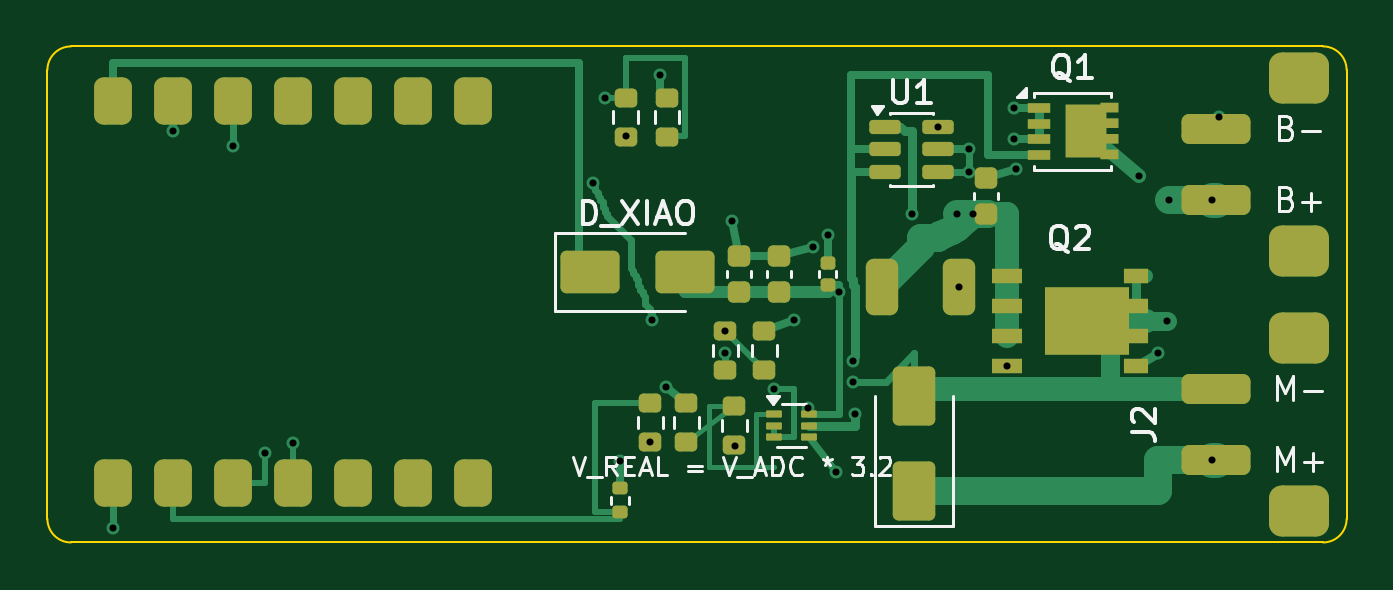
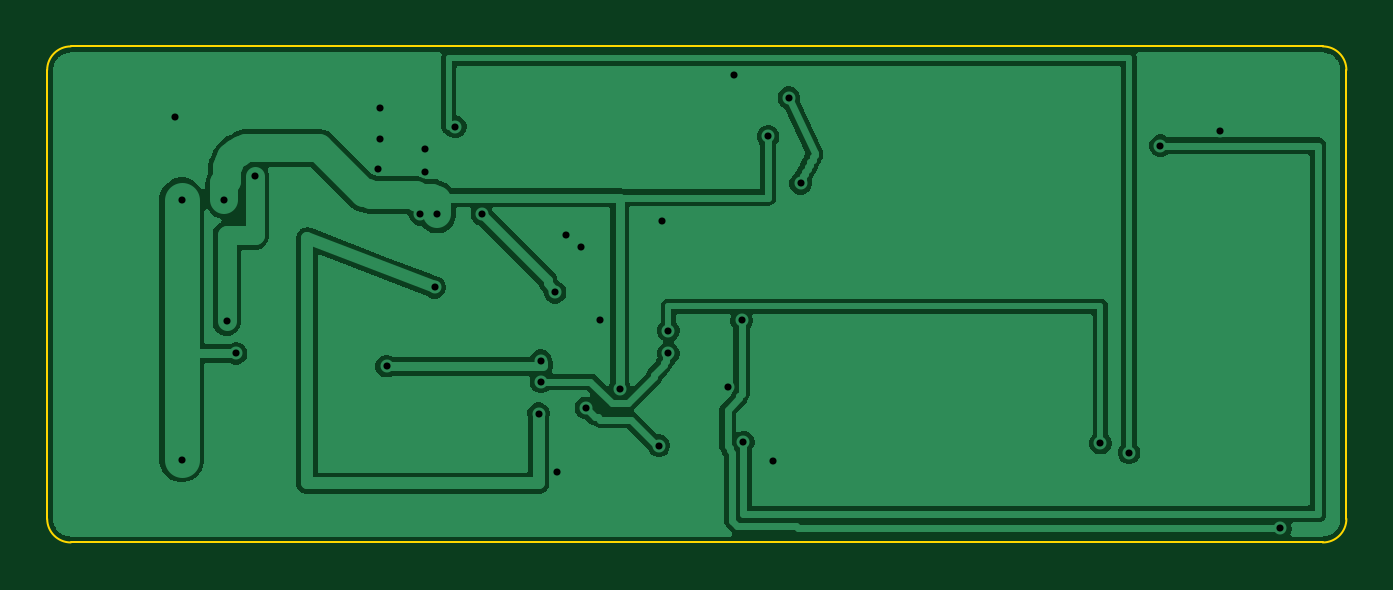
Circuit board: 9 layer files. Board 55.0 x 21.0 mm.
- bottom_copper: mini4wd-motor-driver-B_Cu.gbl (38009 bytes)
- bottom_mask: mini4wd-motor-driver-B_Mask.gbs (512 bytes)
- bottom_silk: mini4wd-motor-driver-B_Silkscreen.gbo (508 bytes)
- outline: mini4wd-motor-driver-Edge_Cuts.gm1 (955 bytes)
- top_copper: mini4wd-motor-driver-F_Cu.gtl (17409 bytes)
- top_mask: mini4wd-motor-driver-F_Mask.gts (5269 bytes)
- paste: mini4wd-motor-driver-F_Paste.gtp (5264 bytes)
- top_silk: mini4wd-motor-driver-F_Silkscreen.gto (15782 bytes)
- drill: mini4wd-motor-driver.drl (901 bytes)

=== bottom_copper: mini4wd-motor-driver-B_Cu.gbl (38009 bytes, source omitted) ===
=== bottom_mask: mini4wd-motor-driver-B_Mask.gbs ===
%TF.GenerationSoftware,KiCad,Pcbnew,10.0.8-10.0.8~ubuntu26.04.1*%
%TF.CreationDate,2026-11-10T23:34:51+09:00*%
%TF.ProjectId,mini4wd-motor-driver,6d696e69-3477-4642-9d6d-6f746f722d64,rev?*%
%TF.SameCoordinates,Original*%
%TF.FileFunction,Soldermask,Bot*%
%TF.FilePolarity,Negative*%
%FSLAX46Y46*%
G04 Gerber Fmt 4.6, Leading zero omitted, Abs format (unit mm)*
G04 Created by KiCad (PCBNEW 10.0.8-10.0.8~ubuntu26.04.1) date 2026-11-10 23:34:51*
%MOMM*%
%LPD*%
G01*
G04 APERTURE LIST*
G04 APERTURE END LIST*
M02*

=== bottom_silk: mini4wd-motor-driver-B_Silkscreen.gbo ===
%TF.GenerationSoftware,KiCad,Pcbnew,10.0.8-10.0.8~ubuntu26.04.1*%
%TF.CreationDate,2026-11-10T23:34:51+09:00*%
%TF.ProjectId,mini4wd-motor-driver,6d696e69-3477-4642-9d6d-6f746f722d64,rev?*%
%TF.SameCoordinates,Original*%
%TF.FileFunction,Legend,Bot*%
%TF.FilePolarity,Positive*%
%FSLAX46Y46*%
G04 Gerber Fmt 4.6, Leading zero omitted, Abs format (unit mm)*
G04 Created by KiCad (PCBNEW 10.0.8-10.0.8~ubuntu26.04.1) date 2026-11-10 23:34:51*
%MOMM*%
%LPD*%
G01*
G04 APERTURE LIST*
G04 APERTURE END LIST*
M02*

=== outline: mini4wd-motor-driver-Edge_Cuts.gm1 ===
%TF.GenerationSoftware,KiCad,Pcbnew,10.0.8-10.0.8~ubuntu26.04.1*%
%TF.CreationDate,2026-11-10T23:34:51+09:00*%
%TF.ProjectId,mini4wd-motor-driver,6d696e69-3477-4642-9d6d-6f746f722d64,rev?*%
%TF.SameCoordinates,Original*%
%TF.FileFunction,Profile,NP*%
%FSLAX46Y46*%
G04 Gerber Fmt 4.6, Leading zero omitted, Abs format (unit mm)*
G04 Created by KiCad (PCBNEW 10.0.8-10.0.8~ubuntu26.04.1) date 2026-11-10 23:34:51*
%MOMM*%
%LPD*%
G01*
G04 APERTURE LIST*
%TA.AperFunction,Profile*%
%ADD10C,0.100000*%
%TD*%
G04 APERTURE END LIST*
D10*
X0Y-1000000D02*
G75*
G02*
X1000000Y0I1000000J0D01*
G01*
X0Y-20000000D02*
X0Y-1000000D01*
X1000000Y0D02*
X54000000Y0D01*
X1000000Y-21000000D02*
G75*
G02*
X0Y-20000000I0J1000000D01*
G01*
X54000000Y0D02*
G75*
G02*
X55000000Y-1000000I0J-1000000D01*
G01*
X54000000Y-21000000D02*
X1000000Y-21000000D01*
X55000000Y-1000000D02*
X55000000Y-20000000D01*
X55000000Y-20000000D02*
G75*
G02*
X54000000Y-21000000I-1000000J0D01*
G01*
M02*

=== top_copper: mini4wd-motor-driver-F_Cu.gtl (17409 bytes, source omitted) ===
=== top_mask: mini4wd-motor-driver-F_Mask.gts ===
%TF.GenerationSoftware,KiCad,Pcbnew,10.0.8-10.0.8~ubuntu26.04.1*%
%TF.CreationDate,2026-11-10T23:34:51+09:00*%
%TF.ProjectId,mini4wd-motor-driver,6d696e69-3477-4642-9d6d-6f746f722d64,rev?*%
%TF.SameCoordinates,Original*%
%TF.FileFunction,Soldermask,Top*%
%TF.FilePolarity,Negative*%
%FSLAX46Y46*%
G04 Gerber Fmt 4.6, Leading zero omitted, Abs format (unit mm)*
G04 Created by KiCad (PCBNEW 10.0.8-10.0.8~ubuntu26.04.1) date 2026-11-10 23:34:51*
%MOMM*%
%LPD*%
G01*
G04 APERTURE LIST*
G04 Aperture macros list*
%AMRoundRect*
0 Rectangle with rounded corners*
0 $1 Rounding radius*
0 $2 $3 $4 $5 $6 $7 $8 $9 X,Y pos of 4 corners*
0 Add a 4 corners polygon primitive as box body*
4,1,4,$2,$3,$4,$5,$6,$7,$8,$9,$2,$3,0*
0 Add four circle primitives for the rounded corners*
1,1,$1+$1,$2,$3*
1,1,$1+$1,$4,$5*
1,1,$1+$1,$6,$7*
1,1,$1+$1,$8,$9*
0 Add four rect primitives between the rounded corners*
20,1,$1+$1,$2,$3,$4,$5,0*
20,1,$1+$1,$4,$5,$6,$7,0*
20,1,$1+$1,$6,$7,$8,$9,0*
20,1,$1+$1,$8,$9,$2,$3,0*%
%AMFreePoly0*
4,1,21,1.372500,0.787500,0.862500,0.787500,0.862500,0.532500,1.372500,0.532500,1.372500,0.127500,0.862500,0.127500,0.862500,-0.127500,1.372500,-0.127500,1.372500,-0.532500,0.862500,-0.532500,0.862500,-0.787500,1.372500,-0.787500,1.372500,-1.195000,0.612500,-1.195000,0.612500,-1.117500,-0.862500,-1.117500,-0.862500,1.117500,0.612500,1.117500,0.612500,1.195000,1.372500,1.195000,
1.372500,0.787500,1.372500,0.787500,$1*%
G04 Aperture macros list end*
%ADD10RoundRect,0.200000X0.275000X-0.200000X0.275000X0.200000X-0.275000X0.200000X-0.275000X-0.200000X0*%
%ADD11RoundRect,0.050000X-0.285000X-0.100000X0.285000X-0.100000X0.285000X0.100000X-0.285000X0.100000X0*%
%ADD12RoundRect,0.400000X-0.400000X-0.600000X0.400000X-0.600000X0.400000X0.600000X-0.400000X0.600000X0*%
%ADD13RoundRect,0.250000X-1.000000X-0.650000X1.000000X-0.650000X1.000000X0.650000X-1.000000X0.650000X0*%
%ADD14RoundRect,0.140000X0.170000X-0.140000X0.170000X0.140000X-0.170000X0.140000X-0.170000X-0.140000X0*%
%ADD15RoundRect,0.225000X0.250000X-0.225000X0.250000X0.225000X-0.250000X0.225000X-0.250000X-0.225000X0*%
%ADD16RoundRect,0.317500X1.142500X-0.317500X1.142500X0.317500X-1.142500X0.317500X-1.142500X-0.317500X0*%
%ADD17RoundRect,0.540000X0.730000X-0.540000X0.730000X0.540000X-0.730000X0.540000X-0.730000X-0.540000X0*%
%ADD18RoundRect,0.150000X-0.512500X-0.150000X0.512500X-0.150000X0.512500X0.150000X-0.512500X0.150000X0*%
%ADD19R,0.990000X0.405000*%
%ADD20FreePoly0,0.000000*%
%ADD21RoundRect,0.135000X0.185000X-0.135000X0.185000X0.135000X-0.185000X0.135000X-0.185000X-0.135000X0*%
%ADD22R,1.270000X0.610000*%
%ADD23R,1.020000X0.610000*%
%ADD24R,3.600000X2.900000*%
%ADD25RoundRect,0.342500X-0.342500X-0.852500X0.342500X-0.852500X0.342500X0.852500X-0.342500X0.852500X0*%
%ADD26RoundRect,0.250000X0.650000X-1.000000X0.650000X1.000000X-0.650000X1.000000X-0.650000X-1.000000X0*%
G04 APERTURE END LIST*
D10*
%TO.C,R_FB_H*%
X29080000Y-16875000D03*
X29080000Y-15225000D03*
%TD*%
%TO.C,R_MID_H*%
X28700000Y-13695000D03*
X28700000Y-12045000D03*
%TD*%
%TO.C,R_VBAT_H*%
X24480000Y-3815000D03*
X24480000Y-2165000D03*
%TD*%
%TO.C,R_FB_L*%
X27050000Y-16745000D03*
X27050000Y-15095000D03*
%TD*%
D11*
%TO.C,U2*%
X30760000Y-15550000D03*
X30760000Y-16050000D03*
X30760000Y-16550000D03*
X32240000Y-16550000D03*
X32240000Y-16050000D03*
X32240000Y-15550000D03*
%TD*%
D12*
%TO.C,MCU1*%
X2790000Y-2330000D03*
X5330000Y-2330000D03*
X7870000Y-2330000D03*
X10410000Y-2330000D03*
X12950000Y-2330000D03*
X15490000Y-2330000D03*
X18030000Y-2330000D03*
X18030000Y-18490000D03*
X15490000Y-18490000D03*
X12950000Y-18490000D03*
X10410000Y-18490000D03*
X7870000Y-18490000D03*
X5330000Y-18490000D03*
X2790000Y-18490000D03*
%TD*%
D10*
%TO.C,R_MID_L*%
X30350000Y-13695000D03*
X30350000Y-12045000D03*
%TD*%
D13*
%TO.C,D_XIAO*%
X22980000Y-9570000D03*
X26980000Y-9570000D03*
%TD*%
D14*
%TO.C,C_BYP*%
X33040000Y-10115000D03*
X33040000Y-9155000D03*
%TD*%
D15*
%TO.C,CIN*%
X39750000Y-7105000D03*
X39750000Y-5555000D03*
%TD*%
%TO.C,COUT1*%
X29270000Y-10410000D03*
X29270000Y-8860000D03*
%TD*%
D16*
%TO.C,J1*%
X49450000Y-6500000D03*
X49450000Y-3500000D03*
D17*
X53000000Y-8650000D03*
X53000000Y-1350000D03*
%TD*%
D18*
%TO.C,U1*%
X35442500Y-3410000D03*
X35442500Y-4360000D03*
X35442500Y-5310000D03*
X37717500Y-5310000D03*
X37717500Y-4360000D03*
X37717500Y-3410000D03*
%TD*%
D16*
%TO.C,J2*%
X49450000Y-17500000D03*
X49450000Y-14500000D03*
D17*
X53000000Y-19650000D03*
X53000000Y-12350000D03*
%TD*%
D19*
%TO.C,Q1*%
X41965000Y-2610000D03*
X41965000Y-3270000D03*
X41965000Y-3930000D03*
X41965000Y-4590000D03*
D20*
X43957500Y-3600000D03*
%TD*%
D10*
%TO.C,R_NTC*%
X25530000Y-16745000D03*
X25530000Y-15095000D03*
%TD*%
D15*
%TO.C,COUT2*%
X30970000Y-10410000D03*
X30970000Y-8860000D03*
%TD*%
D21*
%TO.C,TH1*%
X24260000Y-19730000D03*
X24260000Y-18710000D03*
%TD*%
D10*
%TO.C,R_VBAT_L*%
X26230000Y-3815000D03*
X26230000Y-2165000D03*
%TD*%
D22*
%TO.C,Q2*%
X40630000Y-9735000D03*
X40630000Y-11005000D03*
X40630000Y-12275000D03*
X40630000Y-13545000D03*
D23*
X46095000Y-13545000D03*
X46095000Y-12275000D03*
X46095000Y-11005000D03*
D24*
X43990000Y-11640000D03*
D23*
X46095000Y-9735000D03*
%TD*%
D25*
%TO.C,L1*%
X35345000Y-10199998D03*
X38595000Y-10199998D03*
%TD*%
D26*
%TO.C,D_FLY*%
X36700000Y-18810000D03*
X36700000Y-14810000D03*
%TD*%
M02*

=== paste: mini4wd-motor-driver-F_Paste.gtp ===
%TF.GenerationSoftware,KiCad,Pcbnew,10.0.8-10.0.8~ubuntu26.04.1*%
%TF.CreationDate,2026-11-10T23:34:51+09:00*%
%TF.ProjectId,mini4wd-motor-driver,6d696e69-3477-4642-9d6d-6f746f722d64,rev?*%
%TF.SameCoordinates,Original*%
%TF.FileFunction,Paste,Top*%
%TF.FilePolarity,Positive*%
%FSLAX46Y46*%
G04 Gerber Fmt 4.6, Leading zero omitted, Abs format (unit mm)*
G04 Created by KiCad (PCBNEW 10.0.8-10.0.8~ubuntu26.04.1) date 2026-11-10 23:34:51*
%MOMM*%
%LPD*%
G01*
G04 APERTURE LIST*
G04 Aperture macros list*
%AMRoundRect*
0 Rectangle with rounded corners*
0 $1 Rounding radius*
0 $2 $3 $4 $5 $6 $7 $8 $9 X,Y pos of 4 corners*
0 Add a 4 corners polygon primitive as box body*
4,1,4,$2,$3,$4,$5,$6,$7,$8,$9,$2,$3,0*
0 Add four circle primitives for the rounded corners*
1,1,$1+$1,$2,$3*
1,1,$1+$1,$4,$5*
1,1,$1+$1,$6,$7*
1,1,$1+$1,$8,$9*
0 Add four rect primitives between the rounded corners*
20,1,$1+$1,$2,$3,$4,$5,0*
20,1,$1+$1,$4,$5,$6,$7,0*
20,1,$1+$1,$6,$7,$8,$9,0*
20,1,$1+$1,$8,$9,$2,$3,0*%
%AMFreePoly0*
4,1,21,1.372500,0.787500,0.862500,0.787500,0.862500,0.532500,1.372500,0.532500,1.372500,0.127500,0.862500,0.127500,0.862500,-0.127500,1.372500,-0.127500,1.372500,-0.532500,0.862500,-0.532500,0.862500,-0.787500,1.372500,-0.787500,1.372500,-1.195000,0.612500,-1.195000,0.612500,-1.117500,-0.862500,-1.117500,-0.862500,1.117500,0.612500,1.117500,0.612500,1.195000,1.372500,1.195000,
1.372500,0.787500,1.372500,0.787500,$1*%
G04 Aperture macros list end*
%ADD10RoundRect,0.200000X0.275000X-0.200000X0.275000X0.200000X-0.275000X0.200000X-0.275000X-0.200000X0*%
%ADD11RoundRect,0.050000X-0.285000X-0.100000X0.285000X-0.100000X0.285000X0.100000X-0.285000X0.100000X0*%
%ADD12RoundRect,0.400000X-0.400000X-0.600000X0.400000X-0.600000X0.400000X0.600000X-0.400000X0.600000X0*%
%ADD13RoundRect,0.250000X-1.000000X-0.650000X1.000000X-0.650000X1.000000X0.650000X-1.000000X0.650000X0*%
%ADD14RoundRect,0.140000X0.170000X-0.140000X0.170000X0.140000X-0.170000X0.140000X-0.170000X-0.140000X0*%
%ADD15RoundRect,0.225000X0.250000X-0.225000X0.250000X0.225000X-0.250000X0.225000X-0.250000X-0.225000X0*%
%ADD16RoundRect,0.317500X1.142500X-0.317500X1.142500X0.317500X-1.142500X0.317500X-1.142500X-0.317500X0*%
%ADD17RoundRect,0.540000X0.730000X-0.540000X0.730000X0.540000X-0.730000X0.540000X-0.730000X-0.540000X0*%
%ADD18RoundRect,0.150000X-0.512500X-0.150000X0.512500X-0.150000X0.512500X0.150000X-0.512500X0.150000X0*%
%ADD19R,0.990000X0.405000*%
%ADD20FreePoly0,0.000000*%
%ADD21RoundRect,0.135000X0.185000X-0.135000X0.185000X0.135000X-0.185000X0.135000X-0.185000X-0.135000X0*%
%ADD22R,1.270000X0.610000*%
%ADD23R,1.020000X0.610000*%
%ADD24R,3.600000X2.900000*%
%ADD25RoundRect,0.342500X-0.342500X-0.852500X0.342500X-0.852500X0.342500X0.852500X-0.342500X0.852500X0*%
%ADD26RoundRect,0.250000X0.650000X-1.000000X0.650000X1.000000X-0.650000X1.000000X-0.650000X-1.000000X0*%
G04 APERTURE END LIST*
D10*
%TO.C,R_FB_H*%
X29080000Y-16875000D03*
X29080000Y-15225000D03*
%TD*%
%TO.C,R_MID_H*%
X28700000Y-13695000D03*
X28700000Y-12045000D03*
%TD*%
%TO.C,R_VBAT_H*%
X24480000Y-3815000D03*
X24480000Y-2165000D03*
%TD*%
%TO.C,R_FB_L*%
X27050000Y-16745000D03*
X27050000Y-15095000D03*
%TD*%
D11*
%TO.C,U2*%
X30760000Y-15550000D03*
X30760000Y-16050000D03*
X30760000Y-16550000D03*
X32240000Y-16550000D03*
X32240000Y-16050000D03*
X32240000Y-15550000D03*
%TD*%
D12*
%TO.C,MCU1*%
X2790000Y-2330000D03*
X5330000Y-2330000D03*
X7870000Y-2330000D03*
X10410000Y-2330000D03*
X12950000Y-2330000D03*
X15490000Y-2330000D03*
X18030000Y-2330000D03*
X18030000Y-18490000D03*
X15490000Y-18490000D03*
X12950000Y-18490000D03*
X10410000Y-18490000D03*
X7870000Y-18490000D03*
X5330000Y-18490000D03*
X2790000Y-18490000D03*
%TD*%
D10*
%TO.C,R_MID_L*%
X30350000Y-13695000D03*
X30350000Y-12045000D03*
%TD*%
D13*
%TO.C,D_XIAO*%
X22980000Y-9570000D03*
X26980000Y-9570000D03*
%TD*%
D14*
%TO.C,C_BYP*%
X33040000Y-10115000D03*
X33040000Y-9155000D03*
%TD*%
D15*
%TO.C,CIN*%
X39750000Y-7105000D03*
X39750000Y-5555000D03*
%TD*%
%TO.C,COUT1*%
X29270000Y-10410000D03*
X29270000Y-8860000D03*
%TD*%
D16*
%TO.C,J1*%
X49450000Y-6500000D03*
X49450000Y-3500000D03*
D17*
X53000000Y-8650000D03*
X53000000Y-1350000D03*
%TD*%
D18*
%TO.C,U1*%
X35442500Y-3410000D03*
X35442500Y-4360000D03*
X35442500Y-5310000D03*
X37717500Y-5310000D03*
X37717500Y-4360000D03*
X37717500Y-3410000D03*
%TD*%
D16*
%TO.C,J2*%
X49450000Y-17500000D03*
X49450000Y-14500000D03*
D17*
X53000000Y-19650000D03*
X53000000Y-12350000D03*
%TD*%
D19*
%TO.C,Q1*%
X41965000Y-2610000D03*
X41965000Y-3270000D03*
X41965000Y-3930000D03*
X41965000Y-4590000D03*
D20*
X43957500Y-3600000D03*
%TD*%
D10*
%TO.C,R_NTC*%
X25530000Y-16745000D03*
X25530000Y-15095000D03*
%TD*%
D15*
%TO.C,COUT2*%
X30970000Y-10410000D03*
X30970000Y-8860000D03*
%TD*%
D21*
%TO.C,TH1*%
X24260000Y-19730000D03*
X24260000Y-18710000D03*
%TD*%
D10*
%TO.C,R_VBAT_L*%
X26230000Y-3815000D03*
X26230000Y-2165000D03*
%TD*%
D22*
%TO.C,Q2*%
X40630000Y-9735000D03*
X40630000Y-11005000D03*
X40630000Y-12275000D03*
X40630000Y-13545000D03*
D23*
X46095000Y-13545000D03*
X46095000Y-12275000D03*
X46095000Y-11005000D03*
D24*
X43990000Y-11640000D03*
D23*
X46095000Y-9735000D03*
%TD*%
D25*
%TO.C,L1*%
X35345000Y-10199998D03*
X38595000Y-10199998D03*
%TD*%
D26*
%TO.C,D_FLY*%
X36700000Y-18810000D03*
X36700000Y-14810000D03*
%TD*%
M02*

=== top_silk: mini4wd-motor-driver-F_Silkscreen.gto (15782 bytes, source omitted) ===
=== drill: mini4wd-motor-driver.drl ===
M48
; DRILL file KiCad 10.0.8-10.0.8~ubuntu26.04.1 date 2026-11-10T23:34:53
; FORMAT={-:-/ absolute / metric / decimal}
; #@! TF.CreationDate,2026-11-10T23:34:53+09:00
; #@! TF.GenerationSoftware,Kicad,Pcbnew,10.0.8-10.0.8~ubuntu26.04.1
; #@! TF.FileFunction,MixedPlating,1,2
FMAT,2
METRIC
; #@! TA.AperFunction,Plated,PTH,ViaDrill
T1C0.300
%
G90
G05
T1
X2.79Y-20.4
X5.33Y-3.6
X7.87Y-4.2
X9.2Y-17.2
X10.41Y-16.8
X23.1Y-5.8
X23.6Y-2.17
X24.26Y-17.55
X24.48Y-3.81
X25.53Y-16.75
X25.6Y-11.6
X25.93Y-1.2
X26.2Y-14.4
X28.7Y-12.04
X28.7Y-13.0
X28.97Y-7.4
X29.1Y-16.9
X30.76Y-14.5
X31.6Y-11.6
X32.2Y-15.3
X32.4Y-8.5
X33.04Y-8.0
X33.4Y-18.0
X33.5Y-10.41
X34.1Y-13.3
X34.1Y-14.2
X34.2Y-15.55
X36.6Y-7.1
X37.72Y-3.41
X38.5Y-7.11
X38.6Y-10.2
X39.0Y-4.36
X39.0Y-5.31
X39.2Y-7.11
X40.63Y-13.54
X40.9Y-2.61
X40.9Y-3.93
X41.0Y-5.2
X46.2Y-5.5
X47.0Y-13.0
X47.4Y-11.64
X47.5Y-6.5
X49.3Y-6.5
X49.3Y-17.5
X49.6Y-3.0
M30
